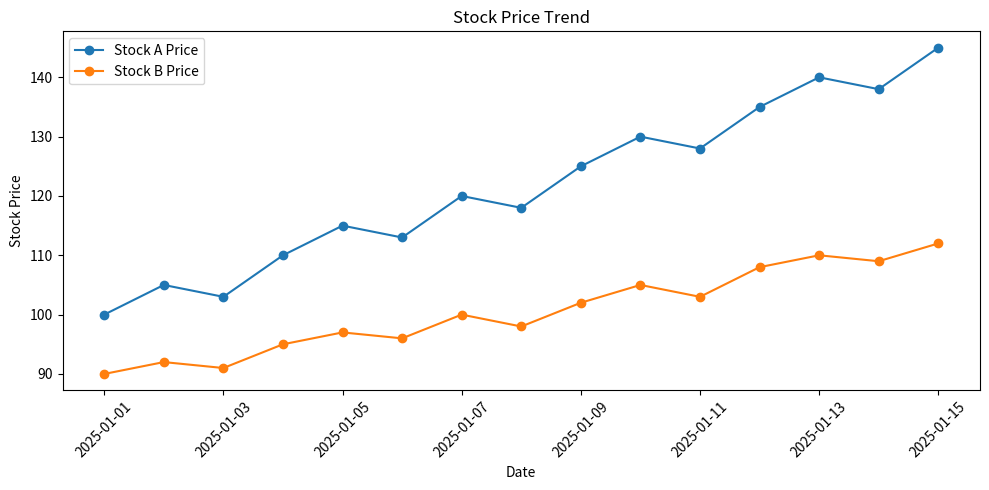
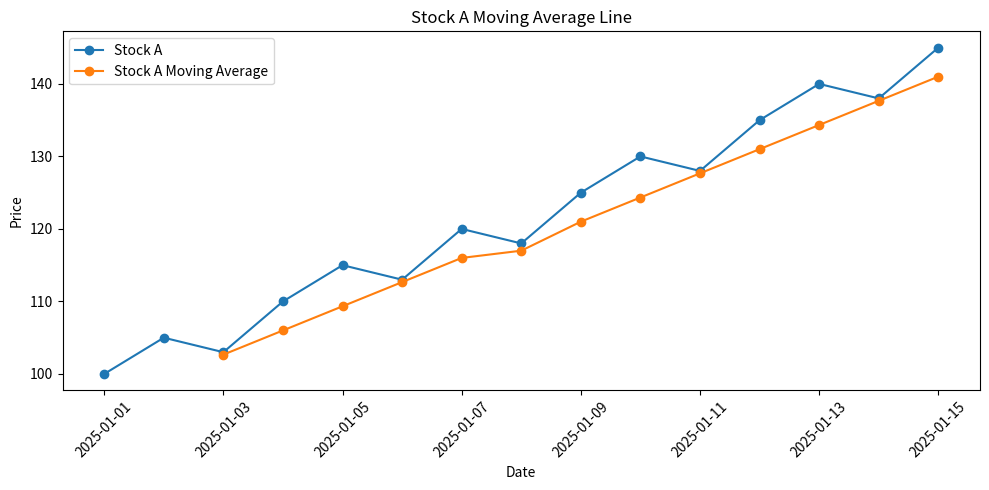
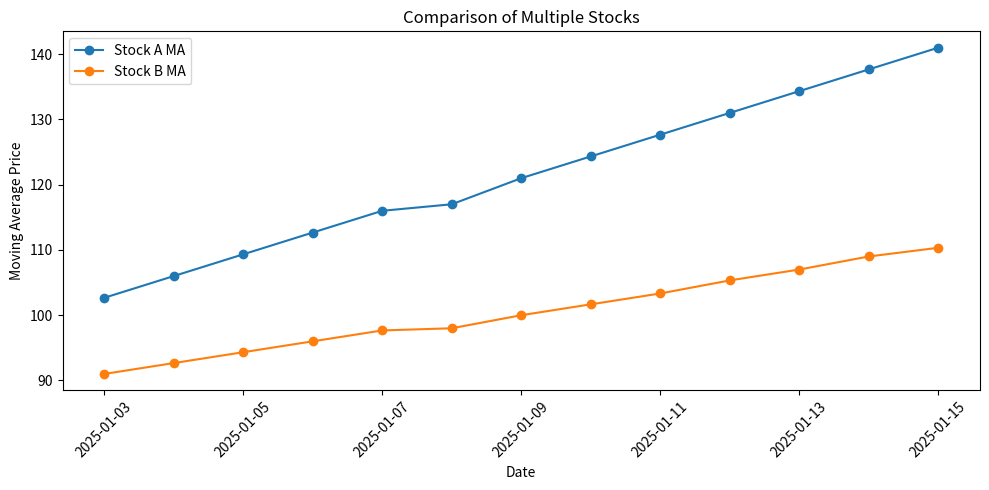

Recreate these plots in Python, in order.
import pandas as pd
import matplotlib.pyplot as plt

# Sample stock dataset
data = {
    "Date": pd.date_range(start="2025-01-01", periods=15, freq="D"),
    "Stock_A": [100, 105, 103, 110, 115, 113, 120, 118, 125, 130, 128, 135, 140, 138, 145],
    "Stock_B": [90, 92, 91, 95, 97, 96, 100, 98, 102, 105, 103, 108, 110, 109, 112]
}

df = pd.DataFrame(data)

# Moving Average
df["Stock_A_MA"] = df["Stock_A"].rolling(window=3).mean()
df["Stock_B_MA"] = df["Stock_B"].rolling(window=3).mean()

# Identify peaks and drops
stock_a_peak = df.loc[df["Stock_A"].idxmax()]
stock_a_drop = df.loc[df["Stock_A"].idxmin()]

print("Stock A Highest Price:")
print(stock_a_peak)

print("\nStock A Lowest Price:")
print(stock_a_drop)

# Volatility
df["Stock_A_Change"] = df["Stock_A"].pct_change()
df["Stock_B_Change"] = df["Stock_B"].pct_change()

print("\nStock A Volatility:", df["Stock_A_Change"].std())
print("Stock B Volatility:", df["Stock_B_Change"].std())

# Visualization: Price Trend
plt.figure(figsize=(10, 5))
plt.plot(df["Date"], df["Stock_A"], marker="o", label="Stock A Price")
plt.plot(df["Date"], df["Stock_B"], marker="o", label="Stock B Price")
plt.title("Stock Price Trend")
plt.xlabel("Date")
plt.ylabel("Stock Price")
plt.legend()
plt.xticks(rotation=45)
plt.tight_layout()
plt.show()

# Visualization: Moving Average
plt.figure(figsize=(10, 5))
plt.plot(df["Date"], df["Stock_A"], marker="o", label="Stock A")
plt.plot(df["Date"], df["Stock_A_MA"], marker="o", label="Stock A Moving Average")

plt.title("Stock A Moving Average Line")
plt.xlabel("Date")
plt.ylabel("Price")
plt.legend()
plt.xticks(rotation=45)
plt.tight_layout()
plt.show()

# Compare multiple stocks
plt.figure(figsize=(10, 5))
plt.plot(df["Date"], df["Stock_A_MA"], marker="o", label="Stock A MA")
plt.plot(df["Date"], df["Stock_B_MA"], marker="o", label="Stock B MA")

plt.title("Comparison of Multiple Stocks")
plt.xlabel("Date")
plt.ylabel("Moving Average Price")
plt.legend()
plt.xticks(rotation=45)
plt.tight_layout()
plt.show()
